Dataset: Number-guesser-with-CNN (GitHub, kkd1215/Number-guesser-with-CNN). Classes: eight, five, four, nine, one, seven, six, three, two, zero.

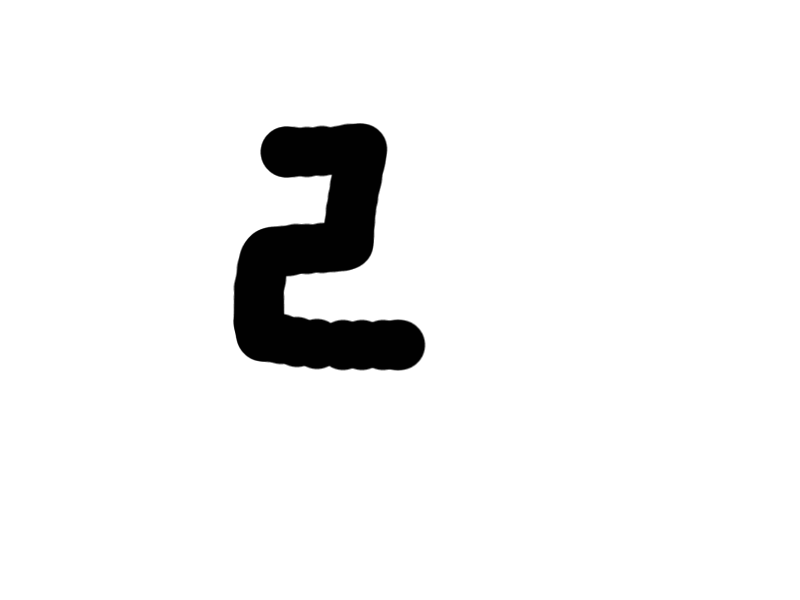
Label: two

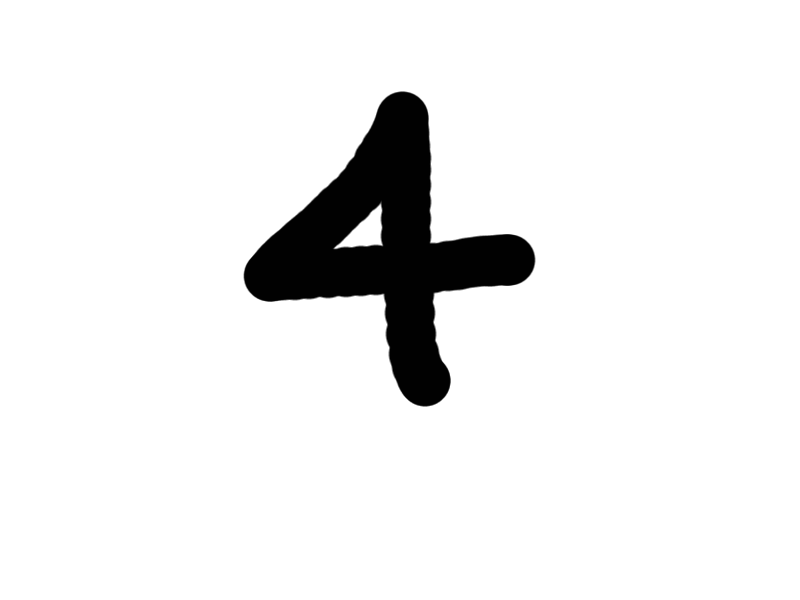
Label: four

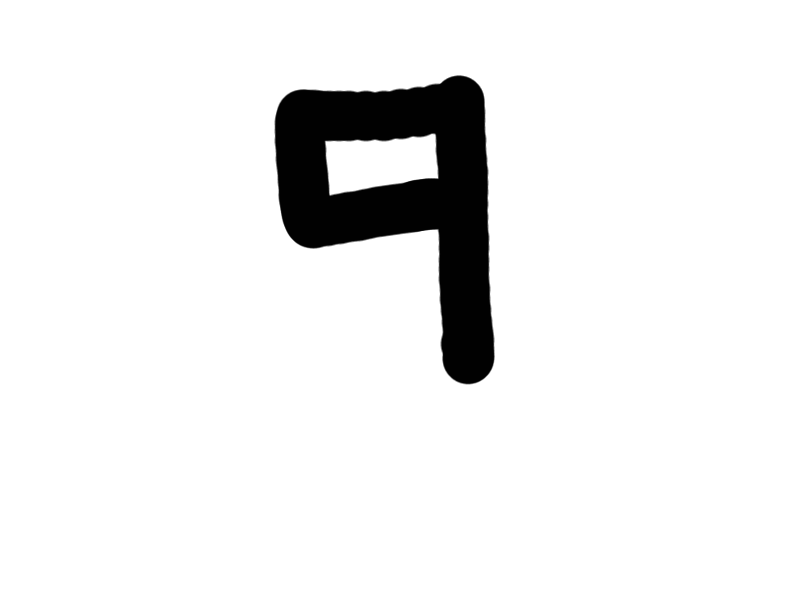
Label: nine

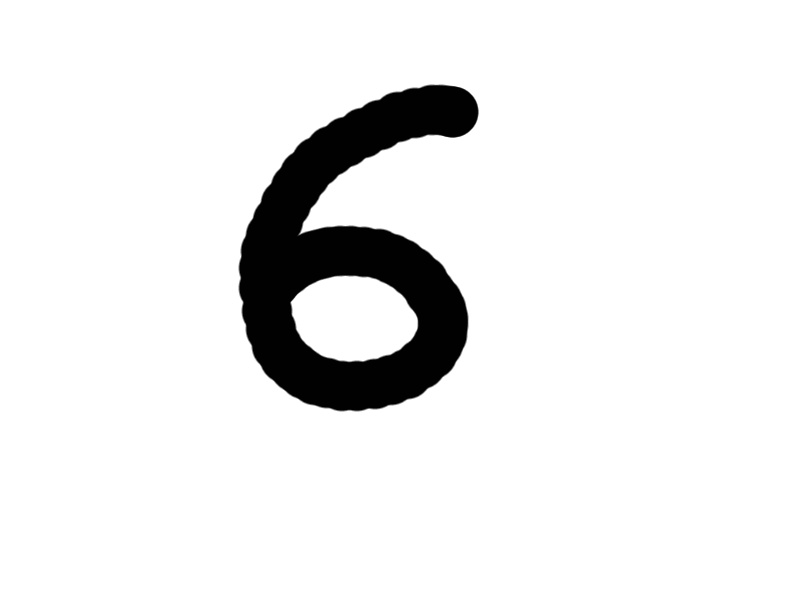
Label: six

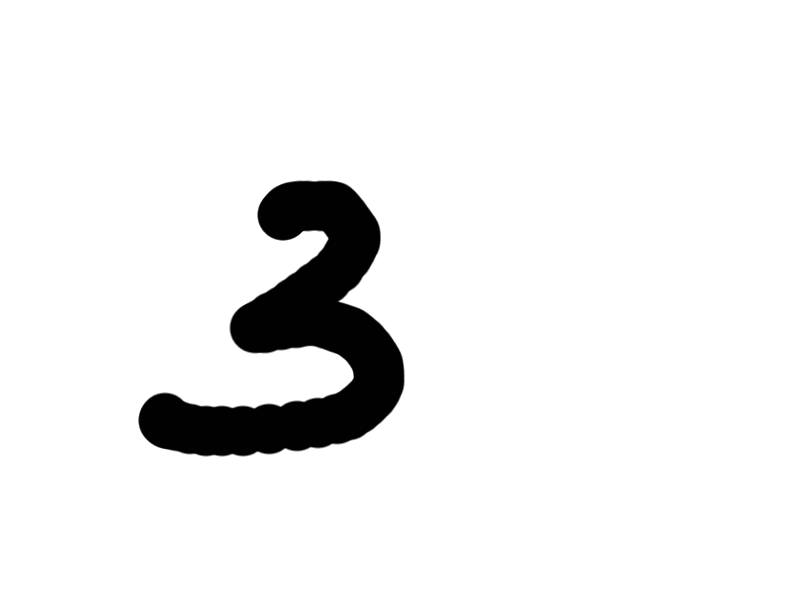
Label: three

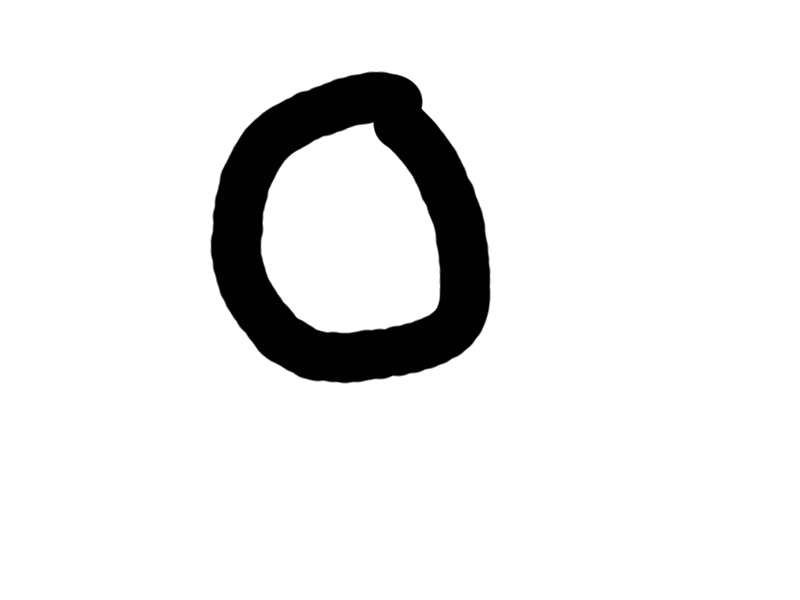
Label: zero
